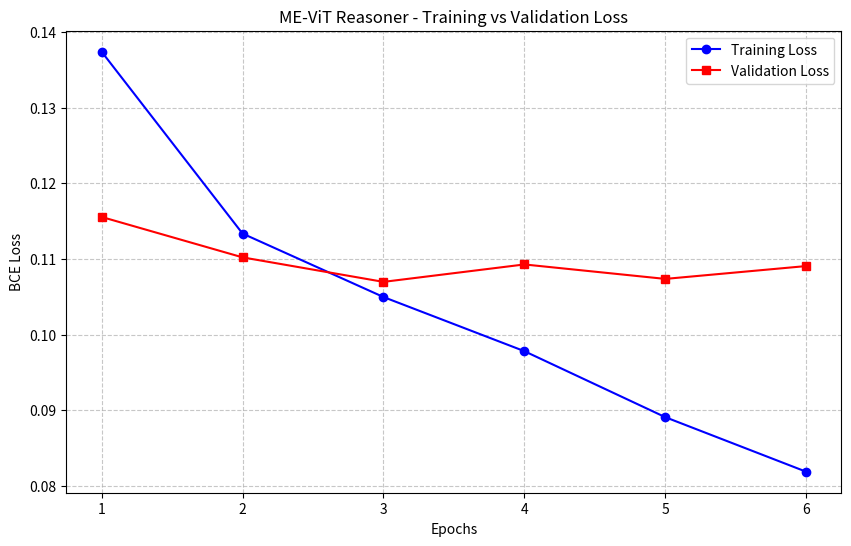

Source code (Python):
import matplotlib.pyplot as plt
import os

def plot_training_losses(train_losses, val_losses, save_dir="plots"):
    """
    Plots the training vs validation loss curves to debug underfitting/overfitting.
    """
    os.makedirs(save_dir, exist_ok=True)
    epochs = range(1, len(train_losses) + 1)
    
    plt.figure(figsize=(10, 6))
    plt.plot(epochs, train_losses, 'b-o', label='Training Loss')
    plt.plot(epochs, val_losses, 'r-s', label='Validation Loss')
    
    plt.title('ME-ViT Reasoner - Training vs Validation Loss')
    plt.xlabel('Epochs')
    plt.ylabel('BCE Loss')
    plt.grid(True, linestyle='--', alpha=0.7)
    plt.legend()
    
    save_path = os.path.join(save_dir, 'loss_curve.png')
    plt.savefig(save_path, dpi=300, bbox_inches='tight')
    plt.close()
    
    return save_path

if __name__ == "__main__":
    # Dummy test
    plot_training_losses([0.13737044824228165, 0.11335331098191322, 0.10497277901877486, 0.09782154457968852, 0.08910428833216429, 0.08189815718266699],
                         [0.11554649376799707, 0.1102105066764374, 0.10697243040070638, 0.10927406076145675, 0.10736469457377762, 0.10906132369700802])
    print("Test plot generated.")
